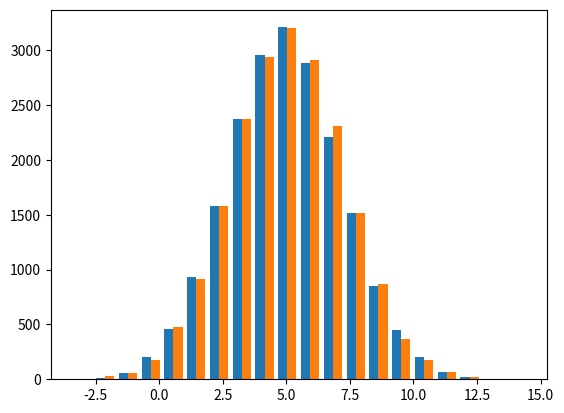

Write Python code to recreate this figure.
import numpy as np
import pandas as pd
import matplotlib.pyplot as plt
import os

DIRECTORY = "build/"
SAMPLE_SIZE = 100000

if not os.path.exists(DIRECTORY):
	os.makedirs(DIRECTORY)

## Dataframe:
df = pd.DataFrame()

### Aufgabenteil a)
GAMMA = 2.7
EMIN = 1
norm = (GAMMA-1)*(EMIN)**(GAMMA-1)

# Invertiertes Integral
def Ginv(x):
	return ((1-GAMMA)/norm*x + (EMIN)**(1-GAMMA))**(1/(1-GAMMA))

# Generiere size Zahlen
def genE(size):
    r = np.random.uniform(0, 1, size)
    E = Ginv(r)
    return E

# Energiewerte
E = genE(SAMPLE_SIZE)

# Key Energy
df['Energy'] = E
print(df)

### Aufgabenteil b)

# Detektionswahscheinlichkeit
def P(E):
    return (1-np.exp(-E/2))**3

PMAX = 1

def genMask(size, E):
    Mask = np.array([])
    for i in range(0, size):
        u = np.random.uniform(0, PMAX, 1)
        if P(E[i]) <= u:
            Mask = np.append(Mask, False)
        else:
            Mask = np.append(Mask, True)
    return Mask

Mask = genMask(SAMPLE_SIZE, E)

# Key Energy
df['AcceptanceMask'] = Mask
print(df)

#normalverteilung
def normal(size, mu, sig):
	x1 = np.array([])
	x2 = np.array([])
	while x1.size < size:
		u1 = np.random.uniform(0, 1)
		u2 = np.random.uniform(0, 1)
		v1 = 2*u1 - 1
		v2 = 2*u2 - 1
		s = v1**2 + v2**2
		if s < 1:
			x1 = np.append(x1, v1*np.sqrt(-2/s*np.log(s)))
			x2 = np.append(x2, v2*np.sqrt(-2/s*np.log(s)))
	return np.sqrt(sig)*x1+mu, np.sqrt(sig)*x2+mu

plt.hist(normal(20000,5,5), bins=20)
plt.show()
